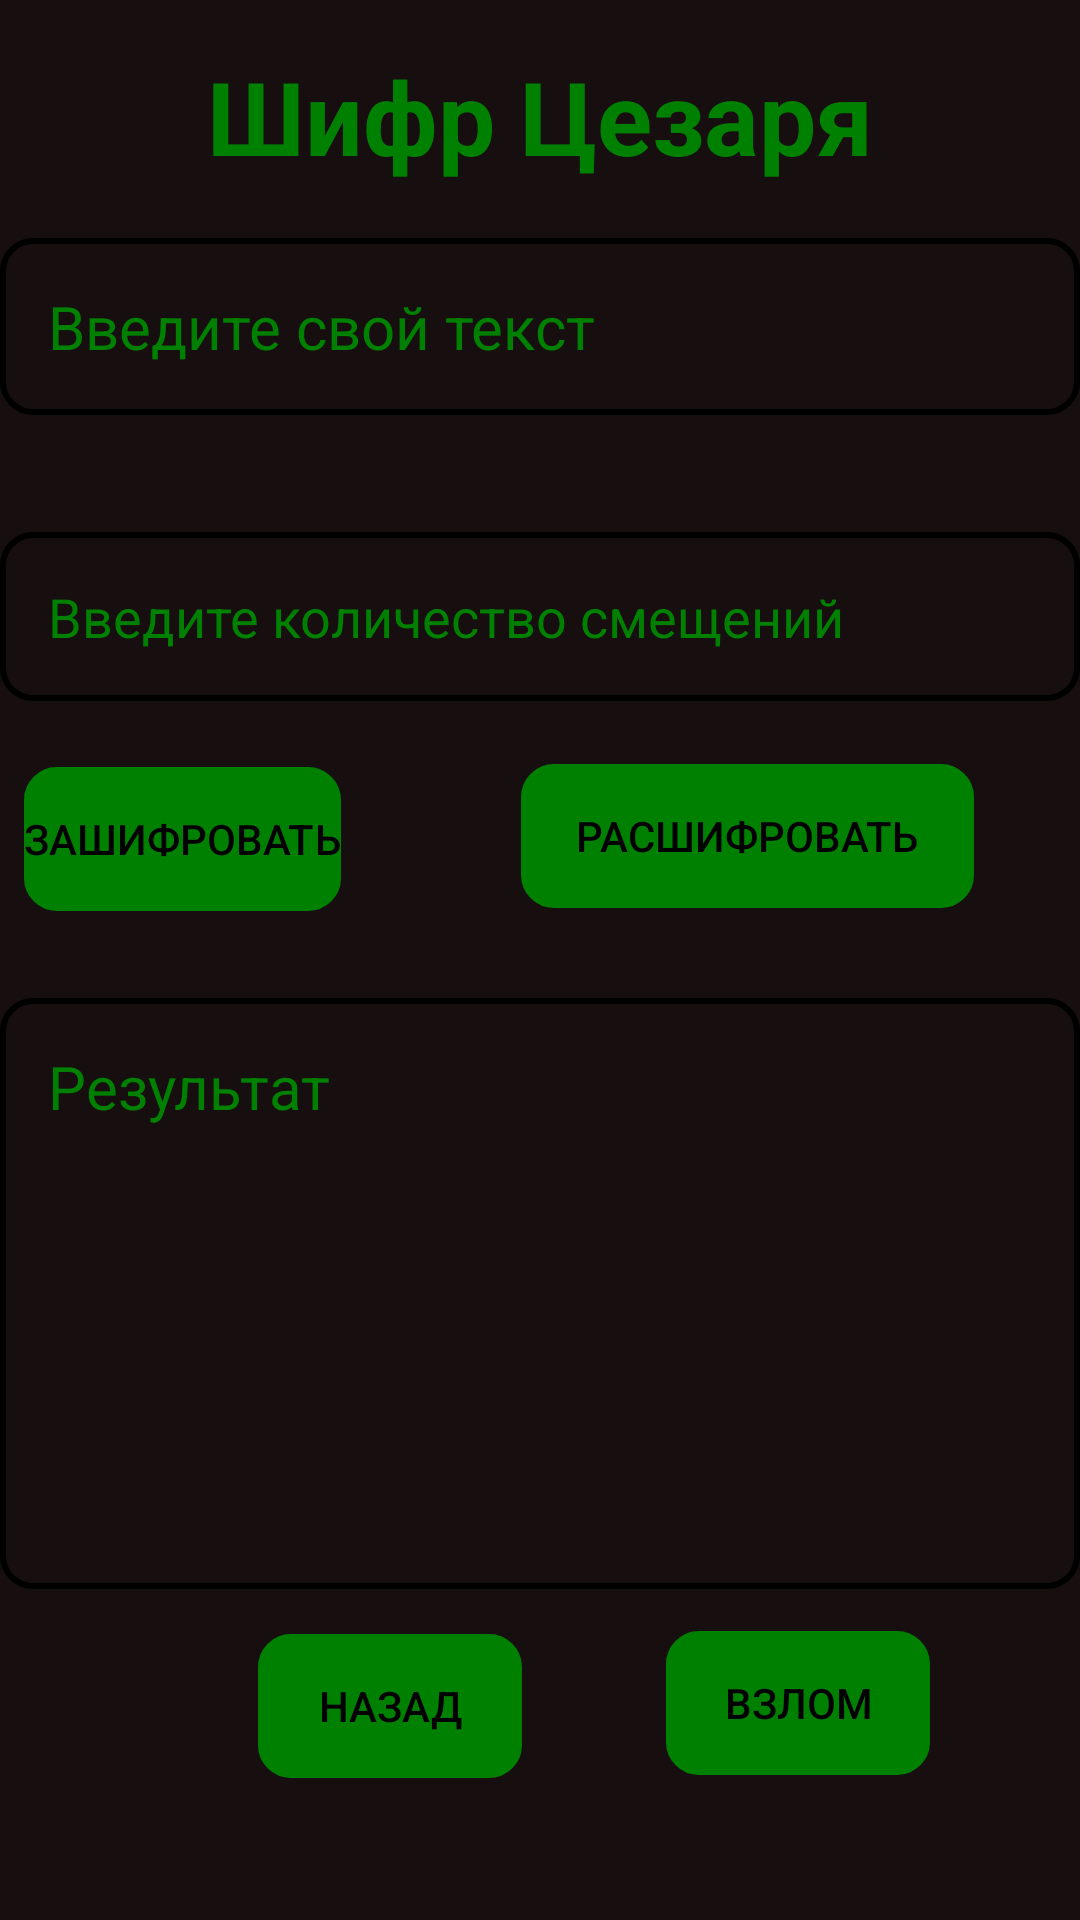

Reconstruct the res/layout file that produces this screen, plus the resources it refers to.
<!-- AndroidManifest.xml: application theme Theme.AndroidMessenger -->
<!-- res/layout/encrypt_and_decrypt.xml -->
<?xml version="1.0" encoding="utf-8"?>
<RelativeLayout xmlns:android="http://schemas.android.com/apk/res/android"
    xmlns:tools="http://schemas.android.com/tools"
    android:layout_width="match_parent"
    android:layout_height="match_parent"
    xmlns:app="http://schemas.android.com/apk/res-auto"
    android:background="#170F0F"
    tools:context=".Ciphers.CeasesActivity">

    <TextView
        android:id="@+id/title"
        android:layout_width="wrap_content"
        android:layout_height="wrap_content"
        android:layout_centerHorizontal="true"
        android:paddingTop="16dp"
        android:text="Шифр Цезаря"
        android:textColor="@color/green"
        android:textSize="34sp"
        android:textStyle="bold" />

    <EditText
        android:id="@+id/inputText"
        android:layout_width="match_parent"
        android:layout_height="wrap_content"
        android:layout_below="@id/title"
        android:layout_marginTop="18dp"
        android:background="@drawable/search_bkg"
        android:hint="Введите свой текст"
        android:padding="16dp"
        android:textSize="20dp"
        android:textColor="@color/green"
        android:textColorHint="@color/green"
        android:textColorHighlight="#00FF00"
        android:enabled="true"
        android:textIsSelectable="true"
        android:focusable="true"
        android:longClickable="true"/>

    <EditText
        android:id="@+id/shiftAmount"
        android:layout_width="match_parent"
        android:layout_height="wrap_content"
        android:layout_below="@id/inputText"
        android:layout_marginTop="39dp"
        android:background="@drawable/search_bkg"
        android:hint="Введите количество смещений"
        android:padding="16dp"
        android:textColor="@color/green"
        android:textColorHighlight="#00FF00"
        android:enabled="true"
        android:textIsSelectable="true"
        android:focusable="true"
        android:longClickable="true" />


    <Button
        android:id="@+id/encode"
        android:layout_width="wrap_content"
        android:layout_height="wrap_content"
        android:layout_below="@id/shiftAmount"
        android:layout_alignParentStart="true"
        android:layout_marginStart="8dp"
        android:layout_marginTop="22dp"
        android:onClick="encodeText"
        android:background="@drawable/search_bkg"
        android:text="Зашифровать"
        android:textColor="@color/black"
        app:backgroundTint="@color/green"/>

    <Button
        android:id="@+id/decode"
        android:layout_width="151dp"
        android:layout_height="wrap_content"
        android:layout_below="@id/shiftAmount"
        android:layout_marginStart="60dp"
        android:layout_marginTop="21dp"
        android:layout_toEndOf="@id/encode"
        android:background="@drawable/search_bkg"
        android:onClick="decodeText"
        android:text="Расшифровать"
        android:textColor="@color/black"
        app:backgroundTint="@color/green" />

    <TextView
        android:id="@+id/outputText"
        android:layout_width="match_parent"
        android:layout_height="197dp"
        android:layout_below="@id/encode"
        android:layout_marginTop="29dp"
        android:background="@drawable/search_bkg"
        android:hint="Результат"
        android:textSize="20dp"
        android:padding="16dp"
        android:textColor="@color/green"
        android:textColorHighlight="#00FF00"
        android:enabled="true"
        android:textIsSelectable="true"
        android:focusable="true"
        android:longClickable="true"
        />

    <Button
        android:id="@+id/button_hack"
        android:layout_width="wrap_content"
        android:layout_height="wrap_content"
        android:layout_below="@id/outputText"
        android:layout_alignParentStart="true"
        android:layout_marginStart="222dp"
        android:layout_marginTop="14dp"
        android:background="@drawable/search_bkg"
        android:onClick="goBack"
        android:text="Взлом"
        android:textColor="@color/black"
        app:backgroundTint="@color/green" />

    <Button
        android:id="@+id/backButton"
        android:layout_width="wrap_content"
        android:layout_height="wrap_content"
        android:layout_below="@+id/outputText"
        android:layout_marginStart="86dp"
        android:layout_marginLeft="106dp"
        android:layout_marginTop="15dp"
        android:background="@drawable/search_bkg"
        android:onClick="goBack"
        android:text="Назад"
        android:textColor="@color/black"
        app:backgroundTint="@color/green" />

</RelativeLayout>
<!-- resources referenced by this layout -->
<resources>
  <color name="black">#FF000000</color>
  <color name="green">#008000</color>
  <!-- drawable search_bkg (drawable) -->
  <?xml version="1.0" encoding="utf-8"?>
  <shape xmlns:android="http://schemas.android.com/apk/res/android"
      android:shape="rectangle">
      <corners
          android:radius="10dp"/>
      <stroke
          android:color="@color/black"
          android:width="2dp"/>
  </shape>
  <style name="Theme.AndroidMessenger" parent="Base.Theme.AndroidMessenger" />
  <style name="Base.Theme.AndroidMessenger" parent="Theme.Material3.DayNight.NoActionBar">
          <item name="android:textColorHint">@color/green</item>
          <item name="android:editTextColor">@color/green</item>
          <item name="android:statusBarColor">@color/green</item>
          <item name="android:navigationBarColor">@color/green</item>
          
          
      </style>
</resources>
